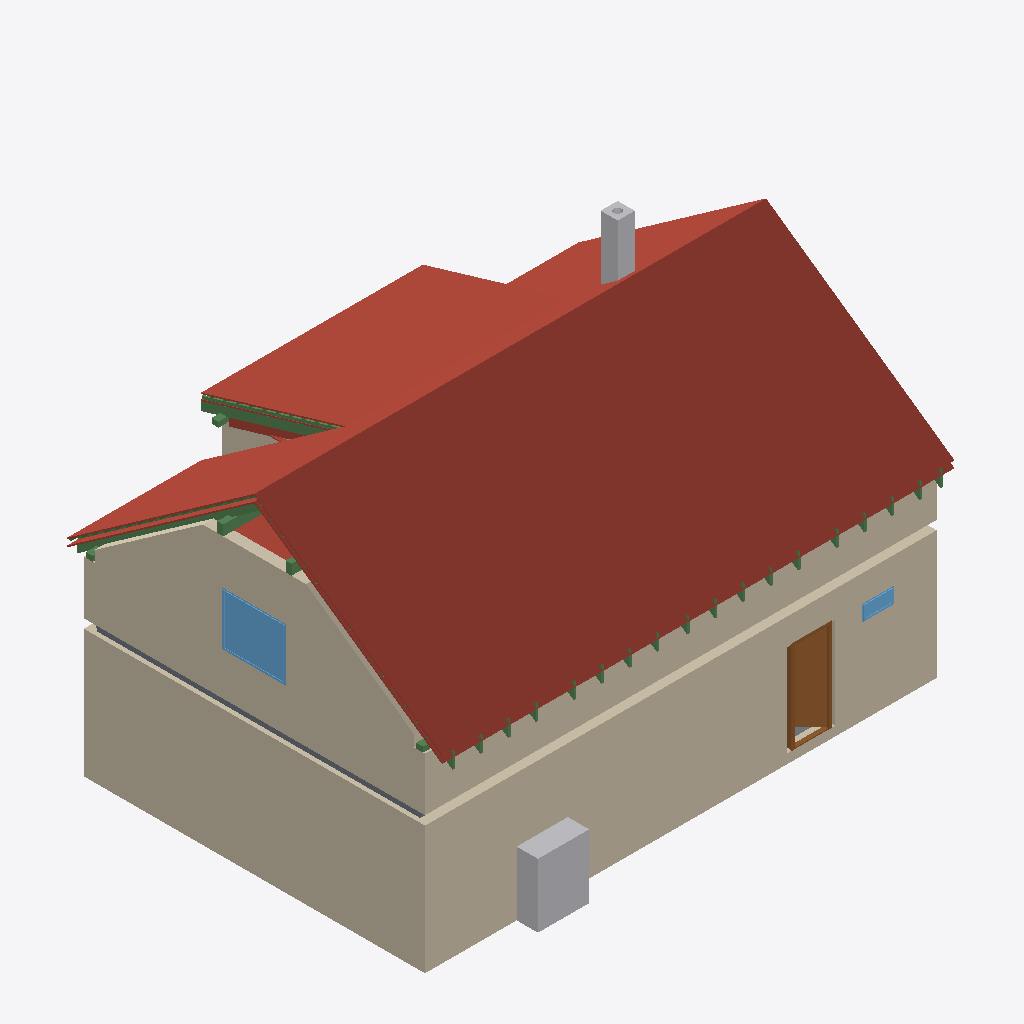
Isometric view of an IFC building model (IFC-SPF (STEP), schema IFC4, length unit metre), seen from the south-west, elements coloured by IFC class: 27 beams (green), 22 roofs (red-brown), 7 walls (beige), 2 other elements (light grey), 2 windows (light blue), 2 slabs (grey), 1 door (brown).
Extent 12.0 m × 8.9 m × 8.8 m (x, y, z). Storeys (12): Ground floor at 0.00 m; Upper floor at 3.21 m; Roof - -1: 100 mm thermal insulation at 3.21 m; Roof - -2: Vapour barrier at 3.21 m; Roof - -3: 50 mm thermal insulation at 3.21 m; Roof - -4: Gypsum plasterboard at 3.21 m; Roof - 0: Rafters at 3.21 m; Roof - +1: Sheathing at 3.21 m; Roof - +2: Underlay at 3.21 m; Roof - +3: Counter-battens at 3.21 m; Roof - +4: Tile battens at 3.21 m; Roof - +5: Tiles at 3.21 m. Elements (318): 195 IfcBeam, 64 IfcSlab, 20 IfcWall, 17 IfcFurniture, 9 IfcDoor, 7 IfcWindow, 3 IfcSanitaryTerminal, 2 IfcStair, 1 IfcChimney.

HEADER;
FILE_DESCRIPTION(('ViewDefinition[DesignTransferView]'),'2;1');
FILE_NAME('/dev/null','2026-08-17T06:44:06+02:00',(''),(''),'IfcOpenShell 0.8.5','IfcOpenShell 0.8.5','Nobody');
FILE_SCHEMA(('IFC4'));
ENDSEC;
DATA;
#1=IFCPROJECT('2odY3ijFv4WOy5NX6Me9Ol',$,'My house',$,$,$,$,(#10,#15),#5);
#19=IFCSITE('21ceHCYmPFKh3Ei_ukyrrF',$,'Site',$,$,#27,$,$,$,$,$,$,$,$);
#20=IFCBUILDING('37PS79Oz12FufMGew2$iGS',$,'My house',$,$,#32,$,$,$,$,$,$);
#33=IFCBUILDINGSTOREY('2uJjx2dDH4uwmHDDXJQqOg',$,'Ground floor',$,$,#39,$,$,$,0.0);
#40=IFCBUILDINGSTOREY('3sAcXuzTvBjAlj$PYBJv5i',$,'Upper floor',$,$,#45,$,$,$,3.21);
#14310=IFCBUILDINGSTOREY('3nDqp5n9rCz9x87rjsTXmn',$,'Roof - -1: 100 mm thermal insulation','Visibility container for Thermal insulation 100 mm','ROOF_LAYER',#14315,$,$,$,3.21);
#14316=IFCBUILDINGSTOREY('2BRlBJ7NT5qe6hn8AYV7Tj',$,'Roof - -2: Vapour barrier','Visibility container for Vapour barrier','ROOF_LAYER',#14321,$,$,$,3.21);
#14322=IFCBUILDINGSTOREY('0yCx$W9Wv2jRpqgN2Q59Yt',$,'Roof - -3: 50 mm thermal insulation','Visibility container for Thermal insulation 50 mm','ROOF_LAYER',#14327,$,$,$,3.21);
#14328=IFCBUILDINGSTOREY('1b2VFHDKr9GhDIc1jLTA5R',$,'Roof - -4: Gypsum plasterboard','Visibility container for Gypsum plasterboard','ROOF_LAYER',#14333,$,$,$,3.21);
#14334=IFCBUILDINGSTOREY('0F$3tyvUXB0envPl1UpKAe',$,'Roof - 0: Rafters','Visibility container for Rafters','ROOF_LAYER',#14339,$,$,$,3.21);
#14340=IFCBUILDINGSTOREY('3CsuWmrMP8DgX9$_upsMam',$,'Roof - +1: Sheathing','Visibility container for Roof sheathing','ROOF_LAYER',#14345,$,$,$,3.21);
#14346=IFCBUILDINGSTOREY('1ZETKMKSz0o8V8NeQX6sni',$,'Roof - +2: Underlay','Visibility container for Roofing underlay','ROOF_LAYER',#14351,$,$,$,3.21);
#14352=IFCBUILDINGSTOREY('3zzq4YVZ136xr5696GzcJh',$,'Roof - +3: Counter-battens','Visibility container for Counter-battens','ROOF_LAYER',#14357,$,$,$,3.21);
#14358=IFCBUILDINGSTOREY('17AaVcdSv53B4GvQl0_$iA',$,'Roof - +4: Tile battens','Visibility container for Tile battens','ROOF_LAYER',#14363,$,$,$,3.21);
#14364=IFCBUILDINGSTOREY('1Q6qWF8cT6fRJnXQrti01b',$,'Roof - +5: Tiles','Visibility container for Roof tiles','ROOF_LAYER',#14369,$,$,$,3.21);
#15322=IFCSLAB('0iZ_HEDOv098YQV0fojR8j',$,'Street middle roof tiles',$,$,#15370,#15352,$,.ROOF.);
#97=IFCWALL('2tAzrDzWj22BBaHzKLbdzk',$,'Wall 1',$,$,#107,#118,$,$);
#15805=IFCSLAB('0Zb4hA0afATO30rq9iYe0Q',$,'Street right roof tiles',$,$,#15853,#15835,$,.ROOF.);
#173=IFCWALL('0hjB8WZpTE2e0GD_GxcuPo',$,'Wall 4',$,$,#182,#193,$,$);
#14833=IFCSLAB('01lg7NLQ19DwfB1ONy6MtP',$,'Street left roof tiles',$,$,#14887,#14863,$,.ROOF.);
#12615=IFCWALL('0Ip81IW8H2T8w4roiuOl1Q',$,'Wall 4',$,$,#12624,#12659,$,$);
#17401=IFCSLAB('1UYAt175j6yuofSX0kbsLl',$,'Dormer roof tiles',$,$,#17449,#17431,$,.ROOF.);
#12565=IFCWALL('1lGGNWpY9EZ9gaEwbI_8sp',$,'Wall 2',$,$,#12574,#12585,$,$);
#16288=IFCSLAB('2eEt8veHv2R937EA5_jhP7',$,'Garden left roof tiles',$,$,#16336,#16318,$,.ROOF.);
#1211=IFCFURNITURE('3jJ0apXs13bv8wbWYFXu0Q',$,'TČ',$,'TČ',#1216,#1223,$,.USERDEFINED.);
#16771=IFCSLAB('0kghkv3xH3Ueromcwg0Ifh',$,'Garden right roof tiles',$,$,#16819,#16801,$,.ROOF.);
#501=IFCDOOR('12ieQJSNP8Pgw21Tensj00',$,'Door 1',$,$,#620,#509,$,2.155,0.9,.DOOR.,.SINGLE_SWING_RIGHT.,$);
#14181=IFCWINDOW('0Is3k_UJ52iOKjWeSqJ8KG',$,'Window 3',$,$,#14258,#14182,$,1.25,1.5,.WINDOW.,.SINGLE_PANEL.,$);
#16918=IFCSLAB('2xGywJ$nH1eB8utC6xFrsb',$,'Garden above dormer roof tiles',$,$,#16966,#16948,$,.ROOF.);
#2437=IFCCHIMNEY('3EiJ$2Oqb8nhi9ZYw6vA6O',$,'Main chimney',$,$,#2442,#2457,$,.NOTDEFINED.);
#14778=IFCSLAB('1qPXmHhcT58OtjhKYQdU62',$,'Street left roofing underlay',$,$,#14832,#14808,$,.ROOF.);
#3449=IFCSLAB('1BeizRzFrBPuw159N4DSnl',$,'Ceiling 1',$,$,#3455,#3459,$,.FLOOR.);
#15273=IFCSLAB('1IfqSHmsv0rxEqMXS7ob_c',$,'Street middle roofing underlay',$,$,#15321,#15303,$,.ROOF.);
#24017=IFCBEAM('06b8M6NanCqxvXBH19TK6h',$,'Rafter 1',$,'RAFTER',#24063,#24048,$,.USERDEFINED.);
#23171=IFCBEAM('0P81dQ2dz2lew$ILVloKei',$,'Rafter 1',$,'RAFTER',#23217,#23202,$,.USERDEFINED.);
#17450=IFCSLAB('2ChawzMUfEhBl_a69fQ6Qp',$,'Flat ceiling left 100 mm thermal insulation',$,$,#17526,#17508,$,.ROOF.);
#12736=IFCWALL('1Ijp1FsAX3bfOoVTXTiFV7',$,'Wall 5',$,$,#12745,#12780,$,$);
#15756=IFCSLAB('15KZOz41v2AwSm7rWPf352',$,'Street right roofing underlay',$,$,#15804,#15786,$,.ROOF.);
#16239=IFCSLAB('1AhAZTuODBbuNnaytvGZYs',$,'Garden left roofing underlay',$,$,#16287,#16269,$,.ROOF.);
#663=IFCWINDOW('18yp7TTo14FeFr3qQ$J$ar',$,'Window 1',$,$,#740,#664,$,0.375,0.75,.WINDOW.,.SINGLE_PANEL.,$);
#24064=IFCBEAM('1t_g8yni1BPeHOAtoOIQk2',$,'Dormer counter-batten 6',$,$,#24110,#24095,$,.BEAM.);
#13545=IFCBEAM('1_5iJFbJ9FvvBE8HC9DCWJ',$,'Beam',$,$,#13550,#13559,$,.BEAM.);
#14725=IFCSLAB('28kWIZ6LL1RRD29Yg26Ybk',$,'Street left roof sheathing',$,$,#14777,#14755,$,.ROOF.);
#16967=IFCSLAB('1ItTkJLP19Dv4gyAkf9p2F',$,'Dormer 100 mm thermal insulation',$,$,#17050,#17032,$,.ROOF.);
#15224=IFCSLAB('3jaenl1hv96RKMAo3vZufE',$,'Street middle roof sheathing',$,$,#15272,#15254,$,.ROOF.);
#16190=IFCSLAB('0BSX2Z8Sf3r8BOz1gX1iRi',$,'Garden left roof sheathing',$,$,#16238,#16220,$,.ROOF.);
#15707=IFCSLAB('25uQy6chrCQQyReGx2jczq',$,'Street right roof sheathing',$,$,#15755,#15737,$,.ROOF.);
#13524=IFCBEAM('02Fsx7V85A$f5IimnraiYO',$,'Beam',$,$,#13529,#13538,$,.BEAM.);
#23218=IFCBEAM('0FmnZaW2r0VA572E1gRIHR',$,'Garden counter-batten 1',$,$,#23264,#23249,$,.BEAM.);
#13602=IFCBEAM('1HE5GlBejC68j$oELOWZzg',$,'Beam',$,$,#13607,#13616,$,.BEAM.);
#17135=IFCSLAB('0HlKXLMWTCY9LzgIDa$TFB',$,'Dormer 50 mm thermal insulation',$,$,#17218,#17200,$,.ROOF.);
#17303=IFCSLAB('1sErKRF$v3AhUVxUT1yB8b',$,'Dormer roof sheathing',$,$,#17351,#17333,$,.ROOF.);
#13564=IFCBEAM('1PBCbDimTErflOzWTZYFUK',$,'Beam',$,$,#13569,#13578,$,.BEAM.);
#13583=IFCBEAM('1gy_8JXMf37PdYb0UBZ3$H',$,'Beam',$,$,#13588,#13597,$,.BEAM.);
#17352=IFCSLAB('0AwWzAFbjBSgmaOUB4X7nN',$,'Dormer roofing underlay',$,$,#17400,#17382,$,.ROOF.);
#71=IFCSLAB('0zh7Xit1X5GAt3vndZHsPg',$,'Ground-floor build-up',$,$,#77,#84,$,.FLOOR.);
#23453=IFCBEAM('2cvQs0Nlj1efx1$E5kI$6m',$,'Rafter 1',$,'RAFTER',#23499,#23484,$,.USERDEFINED.);
#26179=IFCBEAM('1ylSGoxDX0T9AyBAftHwsD',$,'Rafter 1',$,'RAFTER',#26225,#26210,$,.USERDEFINED.);
#26555=IFCBEAM('12os9COr1DswUGyv7o6CCm',$,'Rafter 1',$,'RAFTER',#26601,#26586,$,.USERDEFINED.);
#24393=IFCBEAM('1P3MJPWHj9V9jYNBsw9f9h',$,'Rafter 1',$,'RAFTER',#24439,#24424,$,.USERDEFINED.);
#25051=IFCBEAM('3d1Tj9Et15nv124snmS9VJ',$,'Rafter 1',$,'RAFTER',#25097,#25082,$,.USERDEFINED.);
#23265=IFCBEAM('2rWrD8nWPCBepOTZqNbbqU',$,'Rafter 1',$,'RAFTER',#23311,#23296,$,.USERDEFINED.);
#24111=IFCBEAM('20KvW3FtLCe9kXPQr4utTf',$,'Rafter 1',$,'RAFTER',#24157,#24142,$,.USERDEFINED.);
#25897=IFCBEAM('2nffMbyFn7UBP03V7yIR0x',$,'Rafter 1',$,'RAFTER',#25943,#25928,$,.USERDEFINED.);
#26367=IFCBEAM('0fPNTsD2r8oAtNYTwrGblS',$,'Rafter 1',$,'RAFTER',#26413,#26398,$,.USERDEFINED.);
#27119=IFCBEAM('0W8v$qfqzDH9K4E0id1CRC',$,'Rafter 1',$,'RAFTER',#27165,#27150,$,.USERDEFINED.);
#26931=IFCBEAM('3x6zBMRxjB3BVV_9DAvOv2',$,'Rafter 1',$,'RAFTER',#26977,#26962,$,.USERDEFINED.);
#23075=IFCBEAM('1imPEQCSvCXfUTRb3FvAgV',$,'Rafter 1',$,'RAFTER',#23122,#23106,$,.USERDEFINED.);
#23641=IFCBEAM('2uwSexB657VPh2PHcvCF53',$,'Rafter 1',$,'RAFTER',#23687,#23672,$,.USERDEFINED.);
#23829=IFCBEAM('0hkU_GTuj14OzoRPE3vReh',$,'Rafter 1',$,'RAFTER',#23875,#23860,$,.USERDEFINED.);
#25615=IFCBEAM('0HYz$VlJbCRwWyDd4UeNgy',$,'Rafter 1',$,'RAFTER',#25661,#25646,$,.USERDEFINED.);
#26743=IFCBEAM('2GC5t0_Qf2B8ImTWOiJmho',$,'Rafter 1',$,'RAFTER',#26789,#26774,$,.USERDEFINED.);
#24675=IFCBEAM('3J51lEykrFIeUWa_pogI71',$,'Rafter 1',$,'RAFTER',#24721,#24706,$,.USERDEFINED.);
#25333=IFCBEAM('0r$OVRbYT53gBhX7WI5yVO',$,'Rafter 1',$,'RAFTER',#25379,#25364,$,.USERDEFINED.);
#17219=IFCSLAB('3LyICOfjH9GORyyEUhD9Hg',$,'Dormer gypsum plasterboard',$,$,#17302,#17284,$,.ROOF.);
#17989=IFCSLAB('1gtWjtpDfC3BV3P3$ZADDu',$,'Flat ceiling middle gypsum plasterboard',$,$,#18065,#18047,$,.ROOF.);
#123=IFCWALL('302nlSnlD0cOqaQuEPUaxl',$,'Wall 2',$,$,#132,#143,$,$);
#148=IFCWALL('0zVp7H6EXEYOT8eUyCAqaT',$,'Wall 3',$,$,#157,#168,$,$);
ENDSEC;
